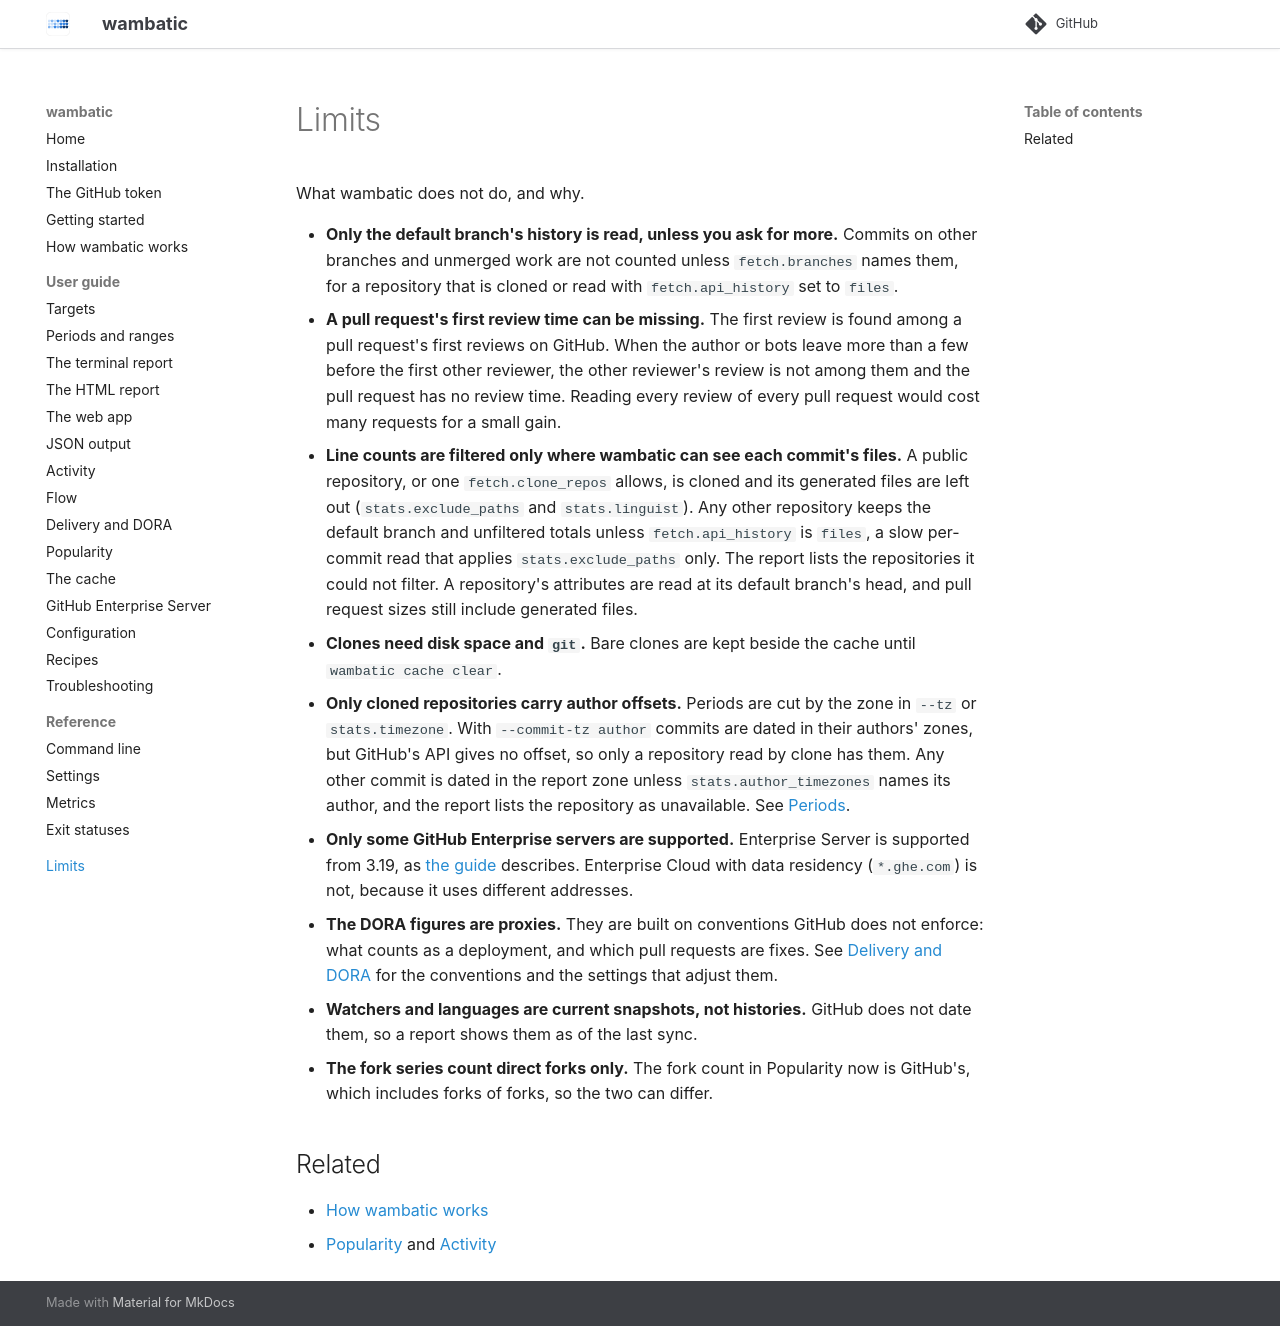

repository: bnomis/wambatic · page: limits/index.html · generator: mkdocs

# Limits

What wambatic does not do, and why.

- **Only the default branch's history is read, unless you ask for more.** Commits on other branches and
  unmerged work are not counted unless `fetch.branches` names them, for a repository that is cloned or
  read with `fetch.api_history` set to `files`.
- **A pull request's first review time can be missing.** The first review is found among a pull request's
  first reviews on GitHub. When the author or bots leave more than a few before the first other reviewer,
  the other reviewer's review is not among them and the pull request has no review time. Reading every
  review of every pull request would cost many requests for a small gain.
- **Line counts are filtered only where wambatic can see each commit's files.** A public repository, or
  one `fetch.clone_repos` allows, is cloned and its generated files are left out (`stats.exclude_paths`
  and `stats.linguist`). Any other repository keeps the default branch and unfiltered totals unless
  `fetch.api_history` is `files`, a slow per-commit read that applies `stats.exclude_paths` only. The
  report lists the repositories it could not filter. A repository's attributes are read at its default
  branch's head, and pull request sizes still include generated files.
- **Clones need disk space and `git`.** Bare clones are kept beside the cache until
  `wambatic cache clear`.
- **Only cloned repositories carry author offsets.** Periods are cut by the zone in `--tz` or
  `stats.timezone`. With `--commit-tz author` commits are dated in their authors' zones, but GitHub's API
  gives no offset, so only a repository read by clone has them. Any other commit is dated in the report
  zone unless `stats.author_timezones` names its author, and the report lists the repository as unavailable.
  See [Periods](guide/periods.md#commits-in-their-authors-zones).
- **Only some GitHub Enterprise servers are supported.** Enterprise Server is supported from 3.19, as
  [the guide](guide/enterprise.md) describes. Enterprise Cloud with data residency (`*.ghe.com`) is not,
  because it uses different addresses.
- **The DORA figures are proxies.** They are built on conventions GitHub does not enforce: what counts as a
  deployment, and which pull requests are fixes. See [Delivery and DORA](guide/delivery.md) for the
  conventions and the settings that adjust them.
- **Watchers and languages are current snapshots, not histories.** GitHub does not date them, so a report
  shows them as of the last sync.
- **The fork series count direct forks only.** The fork count in Popularity now is GitHub's, which includes
  forks of forks, so the two can differ.

## Related

- [How wambatic works](concepts.md)
- [Popularity](guide/popularity.md) and [Activity](guide/activity.md)
